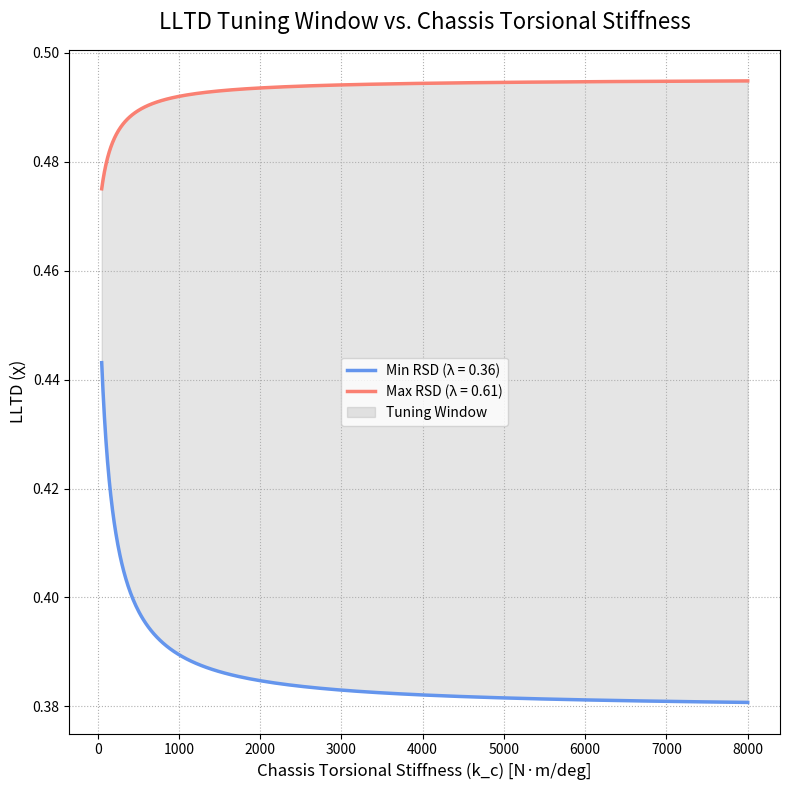
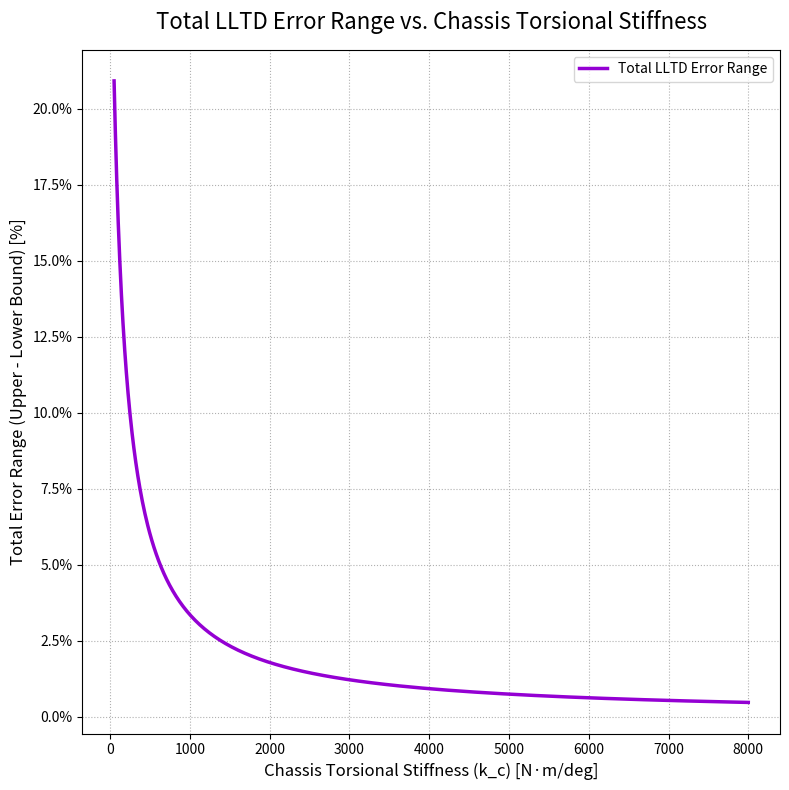

Source code (Python) for these figures, in order:
import numpy as np
import matplotlib.pyplot as plt
import matplotlib.ticker as ticker


def calculate_LLTD(lambda_vals, mu, params):
    """
    Calculates the lateral load transfer proportion using Equation 3.6.
    """
    l = np.copy(lambda_vals)

    # Calculate common denominator for roll-dependent terms
    roll_effect_denominator = l ** 2 - l - mu

    # FIX: Handle both single float and numpy array inputs to prevent TypeError
    if isinstance(roll_effect_denominator, np.ndarray):
        roll_effect_denominator[roll_effect_denominator == 0] = 1e-9
    elif roll_effect_denominator == 0:
        roll_effect_denominator = 1e-9

    # --- Term 1: Front sprung mass roll moment contribution ---
    front_roll_moment_modifier = (l ** 2 - (mu + 1) * l) / roll_effect_denominator
    front_sprung_mass_physical_ratio = (params['d_sF'] * params['m_sF']) / (params['h_G'] * params['m'])
    front_roll_moment_contribution = front_roll_moment_modifier * front_sprung_mass_physical_ratio

    # --- Term 2: Rear sprung mass roll moment contribution (transmitted through chassis) ---
    rear_roll_moment_modifier = (mu * l) / roll_effect_denominator
    rear_sprung_mass_physical_ratio = (params['d_sR'] * params['m_sR']) / (params['h_G'] * params['m'])
    rear_roll_moment_contribution = rear_roll_moment_modifier * rear_sprung_mass_physical_ratio

    # --- Term 3: Direct geometric load transfer from front roll center ---
    front_roll_center_geometric_contribution = (params['z_F'] * params['m_sF']) / (params['h_G'] * params['m'])

    # --- Term 4: Direct geometric load transfer from front unsprung mass ---
    front_unsprung_mass_geometric_contribution = (params['z_uF'] * params['m_uF']) / (params['h_G'] * params['m'])

    # --- Sum all components ---
    LLTD = (front_roll_moment_contribution -
            rear_roll_moment_contribution +
            front_roll_center_geometric_contribution +
            front_unsprung_mass_geometric_contribution)

    return LLTD


def main():
    """Main function to generate the LLTD and Error plots."""

    # --- Tuning Window Parameters based on SN4 Data ---
    # Min RSD corresponds to soft front ARB / hard rear ARB
    # Max RSD corresponds to hard front ARB / soft rear ARB
    physical_rsd_range = [0.36, 0.61]

    # --- Step 1: Define All Vehicle Parameters in a Single Dictionary ---
    vehicle_params = {
        # Geometric Parameters [m]
        'wheelbase': 1.55, 'a_s': 0.7525, 'h_G': 0.279, 'z_F': 0.115,
        'z_R': 0.165, 'd_sF': 0.150, 'd_sR': 0.130, 'z_uF': 0.12,
        # Mass Parameters [kg]
        'm': 310.0, 'm_uF': 12.0,
        # Stiffness Parameters [N·m/deg] - From SN4 Constants
        'k_f': 275,  # Nominal front roll stiffness (springs only)
        'k_r': 292,  # Nominal rear roll stiffness (springs only)
    }

    # --- Step 2: Perform Initial Calculations Based on Parameters ---
    total_unsprung_mass = vehicle_params['m_uF'] * 2
    total_sprung_mass = vehicle_params['m'] - total_unsprung_mass
    b_s = vehicle_params['wheelbase'] - vehicle_params['a_s']
    vehicle_params['m_sF'] = total_sprung_mass * b_s / vehicle_params['wheelbase']
    vehicle_params['m_sR'] = total_sprung_mass * vehicle_params['a_s'] / vehicle_params['wheelbase']
    total_roll_stiffness = vehicle_params['k_f'] + vehicle_params['k_r']

    # --- Step 3: Calculate LLTD Boundaries for a Sweep of Chassis Stiffnesses ---
    kc_sweep = np.logspace(np.log10(50), np.log10(8000), 200)
    lltd_at_min_rsd = []
    lltd_at_max_rsd = []

    for kc in kc_sweep:
        mu_val = kc / total_roll_stiffness
        lltd_min = calculate_LLTD(physical_rsd_range[0], mu_val, vehicle_params)
        lltd_max = calculate_LLTD(physical_rsd_range[1], mu_val, vehicle_params)
        lltd_at_min_rsd.append(lltd_min)
        lltd_at_max_rsd.append(lltd_max)

    # Convert lists to numpy arrays for calculations
    lltd_at_min_rsd = np.array(lltd_at_min_rsd)
    lltd_at_max_rsd = np.array(lltd_at_max_rsd)

    # --- Step 4: Generate the First Plot (Original) ---
    fig1, ax1 = plt.subplots(figsize=(8, 8))

    # Plot the boundaries of the tuning window
    ax1.plot(kc_sweep, lltd_at_min_rsd, color='cornflowerblue', lw=2.5, label='Min RSD (λ = 0.36)')
    ax1.plot(kc_sweep, lltd_at_max_rsd, color='salmon', lw=2.5, label='Max RSD (λ = 0.61)')

    # Robustly fill the area between the two lines
    lower_bound = np.minimum(lltd_at_min_rsd, lltd_at_max_rsd)
    upper_bound = np.maximum(lltd_at_min_rsd, lltd_at_max_rsd)
    ax1.fill_between(kc_sweep, lower_bound, upper_bound, color='grey', alpha=0.2, label='Tuning Window')

    # Styling for the first plot
    # ax1.set_xscale('log') # Removed to make x-axis linear
    ax1.set_title("LLTD Tuning Window vs. Chassis Torsional Stiffness", fontsize=16, pad=15)
    ax1.set_xlabel("Chassis Torsional Stiffness (k_c) [N·m/deg]", fontsize=12)
    ax1.set_ylabel("LLTD (χ)", fontsize=12)
    ax1.legend()
    ax1.grid(True, which="both", linestyle=':')
    ax1.xaxis.set_major_formatter(ticker.ScalarFormatter())
    ax1.xaxis.set_major_formatter(ticker.FormatStrFormatter('%d'))

    plt.tight_layout()
    plt.show()

    # --- Step 5: Calculate Error Compared to Infinitely Rigid Chassis ---

    # Calculate the reference LLTD for an "infinitely" stiff chassis
    mu_infinite = 1e9
    lltd_inf_min = calculate_LLTD(physical_rsd_range[0], mu_infinite, vehicle_params)
    lltd_inf_max = calculate_LLTD(physical_rsd_range[1], mu_infinite, vehicle_params)

    # Calculate percentage error for the swept values
    error_min_rsd = ((lltd_at_min_rsd - lltd_inf_min) / lltd_inf_min) * 100
    error_max_rsd = ((lltd_at_max_rsd - lltd_inf_max) / lltd_inf_max) * 100

    # Calculate the total error range (width of the error window)
    lower_error_bound = np.minimum(error_min_rsd, error_max_rsd)
    upper_error_bound = np.maximum(error_min_rsd, error_max_rsd)
    total_error_range = upper_error_bound - lower_error_bound

    # --- Step 6: Generate the Second Plot (Error Plot) ---
    fig2, ax2 = plt.subplots(figsize=(8, 8))

    # Plot the single cumulative error range line
    ax2.plot(kc_sweep, total_error_range, color='darkviolet', lw=2.5, label='Total LLTD Error Range')

    # Styling for the second plot
    # ax2.set_xscale('log') # Removed to make x-axis linear
    ax2.set_title("Total LLTD Error Range vs. Chassis Torsional Stiffness", fontsize=16, pad=15)
    ax2.set_xlabel("Chassis Torsional Stiffness (k_c) [N·m/deg]", fontsize=12)
    ax2.set_ylabel("Total Error Range (Upper - Lower Bound) [%]", fontsize=12)
    ax2.legend()
    ax2.grid(True, which="both", linestyle=':')

    # Format axes ticks
    ax2.xaxis.set_major_formatter(ticker.ScalarFormatter())
    ax2.xaxis.set_major_formatter(ticker.FormatStrFormatter('%d'))
    ax2.yaxis.set_major_formatter(ticker.PercentFormatter())

    plt.tight_layout()
    plt.show()


if __name__ == "__main__":
    main()

